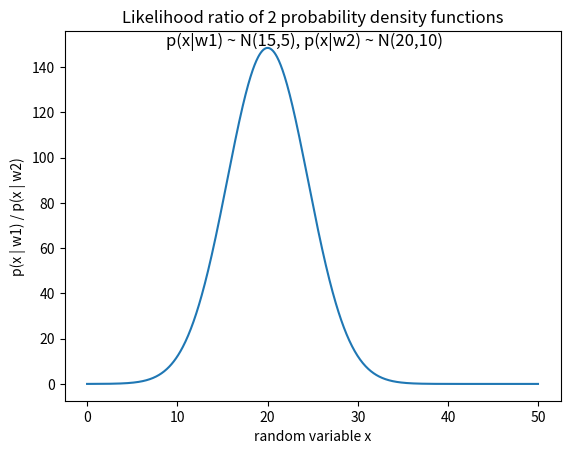

The script that saved this image:
# [redacted]
# Plotting the likelihood ratio of 2 probability density functions.


import numpy as np
from matplotlib import pyplot as plt
import math

def pdf(x, mean=0, std_dev=1):
    """Calculates the normal distribution's probability density 
        function (PDF).  
        
    """
    term1 = 1.0 / math.sqrt(2*np.pi) 
    term2 = np.exp( -0.5 * ( (x-mean)/std_dev )**2 )
    return term1 * term2

x = np.arange(0, 50, 0.05)

likelihood_ratio = pdf(x, mean=30, std_dev=10**0.5) / pdf(x, mean=40, std_dev=20**0.5)


plt.plot(x, likelihood_ratio)

plt.title('Likelihood ratio of 2 probability density functions')
plt.ylabel('p(x | w1) / p(x | w2)')
plt.xlabel('random variable x')

plt.figtext(.5,.85,'p(x|w1) ~ N(15,5), p(x|w2) ~ N(20,10)', fontsize=12, ha='center')

plt.savefig('./likelihood_ratio.png')
